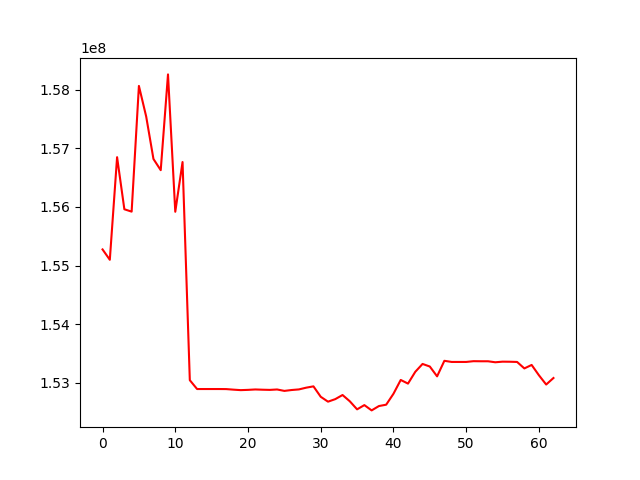

The file beside this chart, header and first rows:
, 0
0, 155275127
1, 155098228
2, 156849721
3, 155960788
4, 155920170
5, 158066076
6, 157544128
7, 156819156
8, 156628128
9, 158262936
10, 155918054
11, 156766894
12, 153042903
13, 152892030
14, 152892030
15, 152892030
16, 152892030
17, 152890985
18, 152881407
19, 152873228
20, 152877811
21, 152884698
22, 152880419
23, 152877335
24, 152884447
25, 152860150
26, 152875238
27, 152885474
28, 152915193
29, 152937655
30, 152759739
31, 152676239
32, 152719660
33, 152789943
34, 152682727
35, 152545279
36, 152617781
37, 152527254
38, 152601457
39, 152624719
40, 152810832
41, 153047076
42, 152984617
43, 153185817
44, 153320284
45, 153276300
46, 153108584
47, 153373857
48, 153354484
49, 153354484
50, 153354484
51, 153367408
52, 153365917
53, 153365917
54, 153348801
55, 153359180
56, 153357859
57, 153354325
58, 153243747
59, 153303295
... 3 more rows
